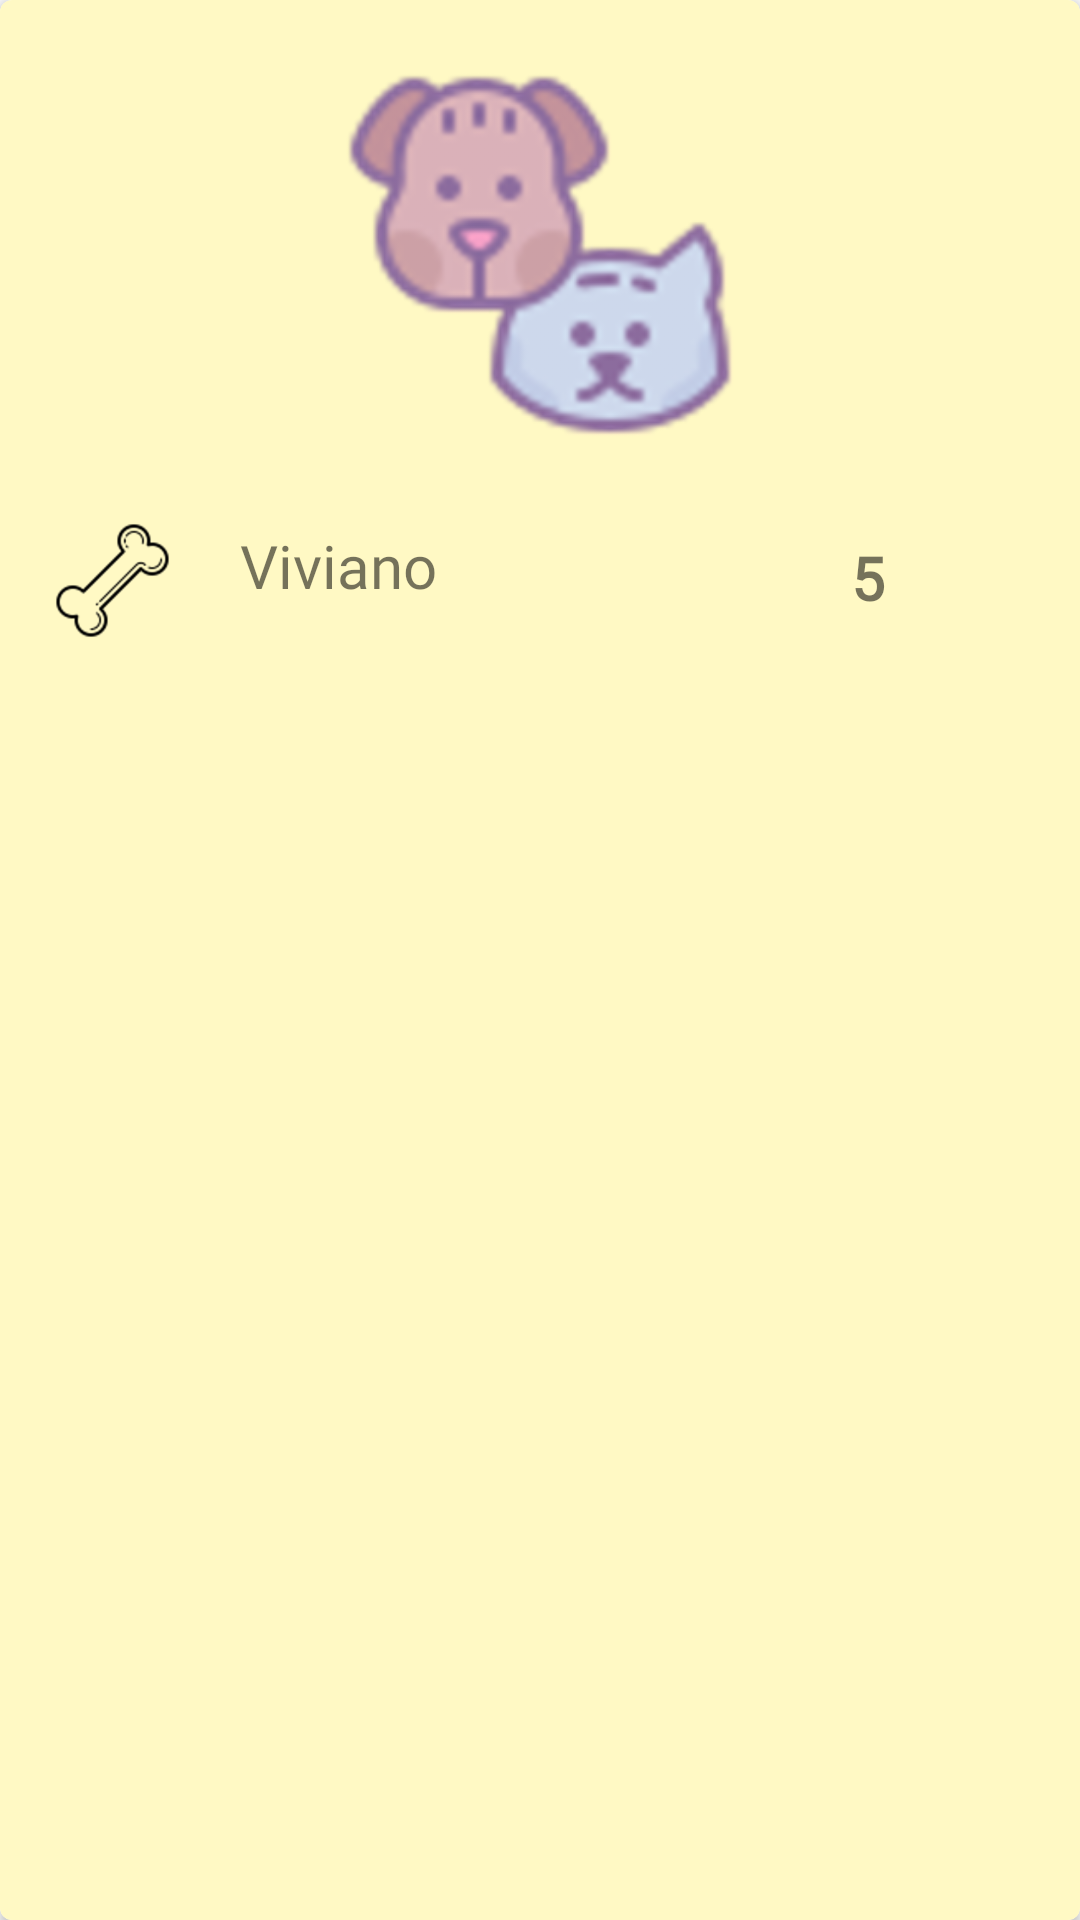

Write the Android layout XML for this screen, with the resource values it uses.
<!-- AndroidManifest.xml: application theme AppTheme -->
<!-- res/layout/cardview_mascota.xml -->
<?xml version="1.0" encoding="utf-8"?>
<androidx.cardview.widget.CardView xmlns:android="http://schemas.android.com/apk/res/android"
    xmlns:card_view="http://schemas.android.com/apk/res-auto"
    android:id="@+id/cvContacto"
    android:layout_height="wrap_content"
    android:layout_width="350dp"
    android:layout_marginTop="25dp"
    android:layout_marginBottom="@dimen/activity_vertical_margin"
    android:layout_gravity="center_horizontal"
    android:layout_centerHorizontal="true"
    card_view:cardCornerRadius="4dp">

    <LinearLayout
        android:background="#FFF9C4"
        android:layout_width="match_parent"
        android:layout_height="match_parent"
        android:orientation="vertical"
        android:padding="10dp">


        <ImageView
            android:id="@+id/imgFoto"
            android:layout_width="@dimen/cv_size_w"
            android:layout_height="@dimen/cv_size_h"
            android:src="@drawable/card_mascotas"
            android:scaleType="fitCenter"
            android:layout_gravity="center_horizontal"/>

        <RelativeLayout
            android:layout_width="match_parent"
            android:layout_height="wrap_content"
            >

            <ImageButton
                android:id="@+id/imgdogBoneWhite"
                android:layout_width="@dimen/bone_like_button"
                android:layout_height="@dimen/bone_like_button"
                android:layout_marginTop="6dp"
                android:scaleType="fitCenter"
                android:adjustViewBounds="true"
                android:layout_alignParentLeft="true"
                android:gravity="center_vertical"
                android:background="#FFF9C4"
                android:src="@drawable/bone_like" />

            <TextView
                android:id="@+id/tvNombreCV"
                android:layout_width="wrap_content"
                android:layout_height="wrap_content"
                android:layout_gravity="center_vertical"
                android:layout_toRightOf="@+id/imgdogBoneWhite"
                android:fontFamily="@font/hello_crafter"
                android:text="@string/nombre"
                android:padding="15dp"
                android:textSize="@dimen/nombre_cardView"
                android:textStyle="normal" />

            <TextView
                android:id="@+id/tvRaitingCV"
                android:layout_width="wrap_content"
                android:layout_height="wrap_content"
                android:textSize="@dimen/text_rate_size"
                android:fontFamily="@font/riverflows"
                android:textStyle="bold"
                android:layout_centerVertical="true"
                android:layout_toLeftOf="@+id/imgdogBoneYellow"
                android:gravity="center_vertical"
                android:text="@string/raiting" />

            <ImageView
                android:id="@+id/imgdogBoneYellow"
                android:layout_width="@dimen/bones_size"
                android:layout_height="@dimen/bones_size"
                android:src="@drawable/bone_rate"
                android:scaleType="fitCenter"
                android:adjustViewBounds="true"
                android:layout_alignParentRight="true"
                android:layout_gravity="center_vertical"
                android:layout_marginTop="10dp"
                />

        </RelativeLayout>

    </LinearLayout>

</androidx.cardview.widget.CardView>
<!-- resources referenced by this layout -->
<resources>
  <dimen name="activity_vertical_margin">16dp</dimen>
  <dimen name="bone_like_button">55dp</dimen>
  <dimen name="bones_size">55dp</dimen>
  <dimen name="cv_size_h">150dp</dimen>
  <dimen name="cv_size_w">130dp</dimen>
  <dimen name="nombre_cardView">20sp</dimen>
  <dimen name="text_rate_size">20dp</dimen>
  <!-- drawable bone_like: png bitmap (drawable-xxhdpi, 14051 bytes) -->
  <!-- drawable card_mascotas: png bitmap (drawable-hdpi, 10991 bytes) -->
  <string name="nombre">Viviano</string>
  <string name="raiting">5</string>
  <style name="AppTheme" parent="Theme.AppCompat.Light.NoActionBar">
          
          <item name="colorPrimary">#4D3E42</item>
          <item name="colorPrimaryDark">#372F31</item>
          <item name="colorAccent">@color/colorAccent</item>
          <item name="windowActionBar">false</item>
          <item name="windowNoTitle">true</item>
      </style>
  <color name="colorAccent">#75e2e9</color>
</resources>
